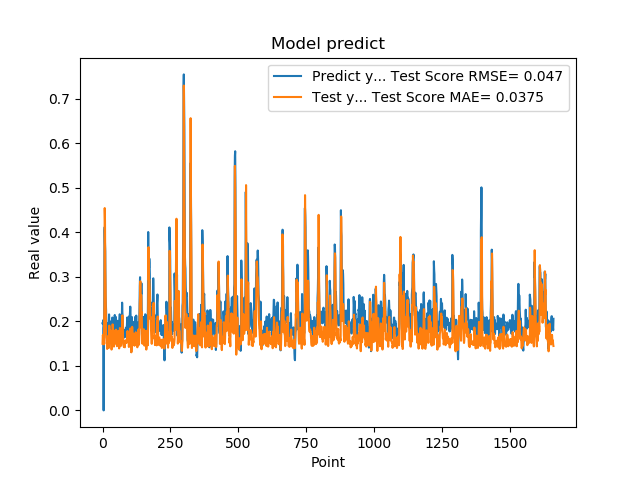

The data file committed next to this chart (first rows):
1.955727785830000398e-01, 1.496429497707511547e-01
1.954265981910000005e-01, 1.687970665619153154e-01
2.004670947789999880e-01, 1.659182823705716570e-01
2.029463946819999587e-01, 1.697186147828994851e-01
0.000000000000000000e+00, 1.692571387686468143e-01
1.862521618600000151e-01, 1.483212642058504560e-01
1.862153261900000301e-01, 2.048130042156950381e-01
4.038094580169999670e-01, 2.328061899470589835e-01
4.118085205549999461e-01, 4.544165550337640469e-01
3.743042349819999948e-01, 4.266113018846708904e-01
3.571429848669999685e-01, 3.175512456037590248e-01
2.572054266930000055e-01, 2.855501349234230157e-01
2.409307956699999753e-01, 2.200081233974534589e-01
2.253161966800000249e-01, 1.726058222953470722e-01
1.935185044999999937e-01, 1.606008683579037422e-01
1.787700653079999924e-01, 1.501374376950258549e-01
1.622045934200000150e-01, 1.517519200620092712e-01
1.761920750140000269e-01, 1.380058542106950836e-01
1.883655935530000325e-01, 1.490216031267573016e-01
1.861467957499999548e-01, 1.608100574519959192e-01
1.954913884399999968e-01, 1.580452849352105005e-01
1.954011768099999935e-01, 1.671844802852931189e-01
1.660518944260000185e-01, 1.622849060951475630e-01
1.907722949980000249e-01, 1.401905440341915665e-01
2.156041562559999625e-01, 1.601062367955810861e-01
1.898660957809999716e-01, 1.904106396911550148e-01
1.770474612709999895e-01, 1.654614779710363581e-01
2.001174986360000074e-01, 1.580872381994814502e-01
1.948629021640000125e-01, 1.806838762788348096e-01
1.922753006219999894e-01, 1.712978825211653455e-01
1.779100298880000042e-01, 1.653375051583314548e-01
1.810636967419999854e-01, 1.565670906086840397e-01
1.680064052340000114e-01, 1.495743068733510761e-01
1.635809391740000174e-01, 1.366013296033027624e-01
1.706920862200000111e-01, 1.394805918683727775e-01
1.916799396280000345e-01, 1.556977151823493721e-01
2.085516005749999957e-01, 1.621815319158971258e-01
2.058236002919999752e-01, 1.932260256150264421e-01
1.828240007160000513e-01, 1.879610093829273409e-01
1.857409924269999846e-01, 1.604586719841514519e-01
1.775099337099999841e-01, 1.540370641839723109e-01
1.752161234619999952e-01, 1.466675262959348802e-01
1.971126049759999999e-01, 1.433800165940992966e-01
1.845117062330000057e-01, 1.563534290919659231e-01
1.984785944219999987e-01, 1.511787118432533217e-01
2.143009155989999692e-01, 1.657466728844473602e-01
1.841159015890000139e-01, 1.791017964247504368e-01
2.104043960570000094e-01, 1.501471381521687909e-01
2.032361328599999739e-01, 1.713108636428499476e-01
2.088565975429999833e-01, 1.812657224904938025e-01
1.960448026660000231e-01, 1.811071019833679907e-01
1.900728046889999523e-01, 1.637685777845354906e-01
1.658952832220000062e-01, 1.517799430438680486e-01
1.872539073229999851e-01, 1.442475198604892539e-01
1.852532625200000171e-01, 1.473401692977985289e-01
1.799222826959999966e-01, 1.481965095022195200e-01
2.012764066460000223e-01, 1.511097903408768761e-01
1.978618204589999985e-01, 1.782064916574044589e-01
1.950792670250000027e-01, 1.654575058160971668e-01
1.711323857310000085e-01, 1.610819423708581555e-01
1.623787879939999901e-01, 1.477753194399849812e-01
... 1,599 more rows
